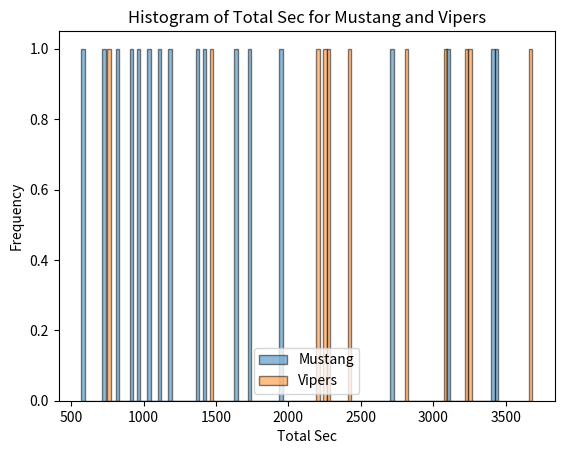

Generate this figure with matplotlib:
import matplotlib.pyplot as plt
import pandas as pd

# Your data
data = {
    'Team': ['Mustang', 'Mustang', 'Vipers', 'Mustang', 'Mustang', 'Mustang', 'Mustang', 'Mustang', 'Mustang', 'Mustang', 'Mustang', 'Vipers', 'Mustang', 'Mustang', 'Mustang', 'Vipers', 'Vipers', 'Vipers', 'Vipers', 'Mustang', 'Vipers', 'Vipers', 'Mustang', 'Vipers', 'Vipers', 'Mustang', 'Mustang', 'Vipers'],
    'Total_Sec': [569, 724, 747, 817, 918, 968, 1040, 1107, 1179, 1381, 1416, 1457, 1640, 1729, 1947, 2192, 2261, 2285, 2418, 2723, 2814, 3091, 3111, 3223, 3267, 3409, 3449, 3683]
}

# Create a DataFrame
df = pd.DataFrame(data)

# Create subsets for each team
mustang_data = df[df['Team'] == 'Mustang']['Total_Sec']
vipers_data = df[df['Team'] == 'Vipers']['Total_Sec']

# Plotting the histograms for both teams
plt.hist(mustang_data, bins=120, alpha=0.5, label='Mustang', edgecolor='black')
plt.hist(vipers_data, bins=120, alpha=0.5, label='Vipers', edgecolor='black')

plt.title('Histogram of Total Sec for Mustang and Vipers')
plt.xlabel('Total Sec')
plt.ylabel('Frequency')
plt.legend()
plt.show()
